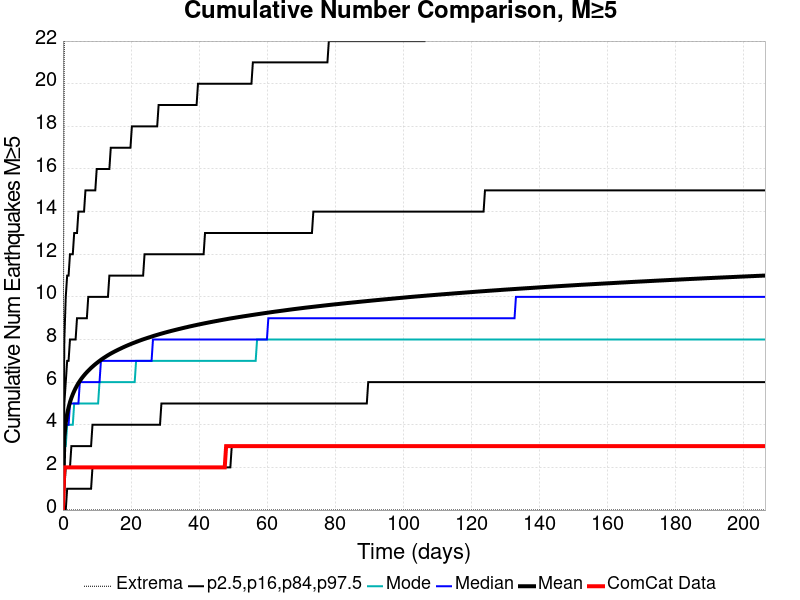

The file beside this chart, header and first rows:
Time (days), ComCat Data, Simulation Mean, Simulation Median, Simulation Mode, Simulation Minimum, Simulation Maximum, 2.5 %-ile, 16 %-ile, 84 %-ile, 97.5 %-ile
0.0, 0.0, 0.0, 0.0, 0.0, 0.0, 0.0, 0.0, 0.0, 0.0, 0.0
0.4133, 2.0, 3.42, 3.0, 3.0, 0.0, 24.0, 0.0, 1.0, 5.0, 8.0
0.8267, 2.0, 4.094, 4.0, 3.0, 0.0, 28.0, 0.0, 2.0, 6.0, 10.0
1.24, 2.0, 4.51, 4.0, 4.0, 0.0, 29.0, 1.0, 2.0, 7.0, 11.0
1.653, 2.0, 4.816, 4.0, 4.0, 0.0, 30.0, 1.0, 2.0, 7.0, 11.0
2.067, 2.0, 5.056, 5.0, 4.0, 0.0, 30.0, 1.0, 2.0, 8.0, 12.0
2.48, 2.0, 5.258, 5.0, 4.0, 0.0, 32.0, 1.0, 3.0, 8.0, 12.0
2.893, 2.0, 5.43, 5.0, 4.0, 0.0, 35.0, 1.0, 3.0, 8.0, 12.0
3.307, 2.0, 5.582, 5.0, 5.0, 0.0, 38.0, 1.0, 3.0, 8.0, 13.0
3.72, 2.0, 5.718, 5.0, 5.0, 0.0, 38.0, 1.0, 3.0, 8.0, 13.0
4.133, 2.0, 5.841, 5.0, 5.0, 0.0, 38.0, 1.0, 3.0, 9.0, 13.0
4.547, 2.0, 5.955, 5.0, 5.0, 0.0, 39.0, 1.0, 3.0, 9.0, 14.0
4.96, 2.0, 6.056, 6.0, 5.0, 0.0, 39.0, 1.0, 3.0, 9.0, 14.0
5.373, 2.0, 6.15, 6.0, 5.0, 0.0, 39.0, 1.0, 3.0, 9.0, 14.0
5.787, 2.0, 6.238, 6.0, 5.0, 0.0, 39.0, 1.0, 3.0, 9.0, 14.0
6.2, 2.0, 6.319, 6.0, 5.0, 0.0, 39.0, 1.0, 3.0, 9.0, 14.0
6.614, 2.0, 6.396, 6.0, 5.0, 0.0, 39.0, 1.0, 3.0, 9.0, 15.0
7.027, 2.0, 6.468, 6.0, 5.0, 0.0, 40.0, 1.0, 3.0, 9.0, 15.0
7.44, 2.0, 6.538, 6.0, 5.0, 0.0, 41.0, 1.0, 3.0, 10.0, 15.0
7.854, 2.0, 6.604, 6.0, 5.0, 0.0, 41.0, 1.0, 3.0, 10.0, 15.0
8.267, 2.0, 6.667, 6.0, 5.0, 0.0, 41.0, 1.0, 3.0, 10.0, 15.0
8.68, 2.0, 6.726, 6.0, 5.0, 0.0, 41.0, 2.0, 4.0, 10.0, 15.0
9.094, 2.0, 6.785, 6.0, 5.0, 0.0, 41.0, 2.0, 4.0, 10.0, 15.0
9.507, 2.0, 6.841, 6.0, 5.0, 0.0, 41.0, 2.0, 4.0, 10.0, 15.0
9.92, 2.0, 6.895, 6.0, 5.0, 0.0, 42.0, 2.0, 4.0, 10.0, 16.0
10.33, 2.0, 6.947, 6.0, 5.0, 0.0, 43.0, 2.0, 4.0, 10.0, 16.0
10.75, 2.0, 6.997, 6.0, 6.0, 0.0, 43.0, 2.0, 4.0, 10.0, 16.0
11.16, 2.0, 7.046, 7.0, 6.0, 0.0, 43.0, 2.0, 4.0, 10.0, 16.0
11.57, 2.0, 7.093, 7.0, 6.0, 0.0, 43.0, 2.0, 4.0, 10.0, 16.0
11.99, 2.0, 7.137, 7.0, 6.0, 0.0, 43.0, 2.0, 4.0, 10.0, 16.0
12.4, 2.0, 7.179, 7.0, 6.0, 0.0, 43.0, 2.0, 4.0, 10.0, 16.0
12.81, 2.0, 7.222, 7.0, 6.0, 0.0, 43.0, 2.0, 4.0, 10.0, 16.0
13.23, 2.0, 7.263, 7.0, 6.0, 0.0, 43.0, 2.0, 4.0, 10.0, 16.0
13.64, 2.0, 7.303, 7.0, 6.0, 0.0, 43.0, 2.0, 4.0, 11.0, 16.0
14.05, 2.0, 7.341, 7.0, 6.0, 0.0, 43.0, 2.0, 4.0, 11.0, 17.0
14.47, 2.0, 7.377, 7.0, 6.0, 0.0, 43.0, 2.0, 4.0, 11.0, 17.0
14.88, 2.0, 7.412, 7.0, 6.0, 0.0, 43.0, 2.0, 4.0, 11.0, 17.0
15.29, 2.0, 7.448, 7.0, 6.0, 0.0, 43.0, 2.0, 4.0, 11.0, 17.0
15.71, 2.0, 7.481, 7.0, 6.0, 0.0, 43.0, 2.0, 4.0, 11.0, 17.0
16.12, 2.0, 7.513, 7.0, 6.0, 0.0, 44.0, 2.0, 4.0, 11.0, 17.0
16.53, 2.0, 7.546, 7.0, 6.0, 0.0, 44.0, 2.0, 4.0, 11.0, 17.0
16.95, 2.0, 7.577, 7.0, 6.0, 0.0, 45.0, 2.0, 4.0, 11.0, 17.0
17.36, 2.0, 7.609, 7.0, 6.0, 0.0, 46.0, 2.0, 4.0, 11.0, 17.0
17.77, 2.0, 7.64, 7.0, 6.0, 0.0, 46.0, 2.0, 4.0, 11.0, 17.0
18.19, 2.0, 7.67, 7.0, 6.0, 0.0, 46.0, 2.0, 4.0, 11.0, 17.0
18.6, 2.0, 7.699, 7.0, 6.0, 0.0, 46.0, 2.0, 4.0, 11.0, 17.0
19.01, 2.0, 7.727, 7.0, 6.0, 0.0, 46.0, 2.0, 4.0, 11.0, 17.0
19.43, 2.0, 7.755, 7.0, 6.0, 0.0, 46.0, 2.0, 4.0, 11.0, 17.0
19.84, 2.0, 7.783, 7.0, 6.0, 0.0, 46.0, 2.0, 4.0, 11.0, 17.0
20.25, 2.0, 7.809, 7.0, 6.0, 0.0, 46.0, 2.0, 4.0, 11.0, 18.0
20.67, 2.0, 7.835, 7.0, 6.0, 0.0, 46.0, 2.0, 4.0, 11.0, 18.0
21.08, 2.0, 7.861, 7.0, 6.0, 0.0, 46.0, 2.0, 4.0, 11.0, 18.0
21.49, 2.0, 7.886, 7.0, 7.0, 0.0, 46.0, 2.0, 4.0, 11.0, 18.0
21.91, 2.0, 7.911, 7.0, 7.0, 0.0, 46.0, 2.0, 4.0, 11.0, 18.0
22.32, 2.0, 7.936, 7.0, 7.0, 0.0, 48.0, 2.0, 4.0, 11.0, 18.0
22.73, 2.0, 7.961, 7.0, 7.0, 0.0, 48.0, 2.0, 4.0, 11.0, 18.0
23.15, 2.0, 7.985, 7.0, 7.0, 0.0, 48.0, 2.0, 4.0, 11.0, 18.0
23.56, 2.0, 8.008, 7.0, 7.0, 0.0, 48.0, 2.0, 4.0, 11.0, 18.0
23.97, 2.0, 8.03, 7.0, 7.0, 0.0, 48.0, 2.0, 4.0, 12.0, 18.0
24.39, 2.0, 8.052, 7.0, 7.0, 0.0, 49.0, 2.0, 4.0, 12.0, 18.0
... 440 more rows
